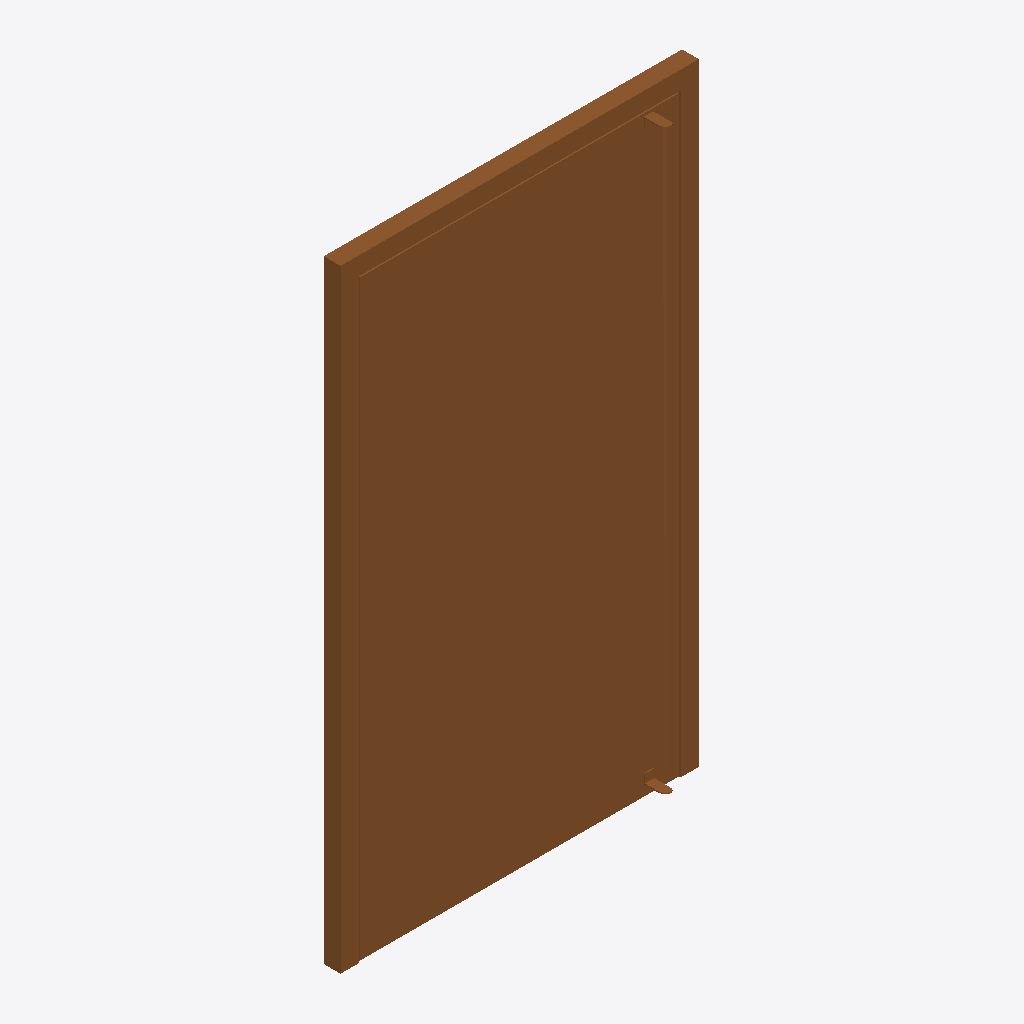
Isometric view of an IFC building model (IFC-SPF (STEP), schema IFC4, length unit metre), seen from the south-west, elements coloured by IFC class: 1 door (brown).
Extent 1.3 m × 0.2 m × 2.2 m (x, y, z). Elements (1): 1 IfcDoor.

HEADER;
FILE_DESCRIPTION(('ViewDefinition [CoordinationView]'),'2;1');
FILE_NAME('','2020-12-11T20:45:05',(),(),'IfcOpenShell 0.6.0b0','IfcOpenShell 0.6.0b0','');
FILE_SCHEMA(('IFC4'));
ENDSEC;
DATA;
#2429=IFCPROJECT('2VymKafUvD3BRjrC2cViHF',#6,'',$,$,'','Projekt  Status',(#24),#2428);
#2371=IFCSITE('2VymKafUvD3BRjrC2cViHD',#6,'Default',$,$,#9,$,$,.ELEMENT.,(48,8,15,359802),(11,34,47,783432),519.0,$,$);
#2370=IFCDOOR('2$T0AxkyX6CR4lR_NhLhmw',#6,'Jansen_Janisol-Door_inw_Family-11:Type 1:2948720',$,'Jansen_Janisol-Door_inw_Family-11:Type 1',#20,#2369,'2948720',2.35,1.3,.DOOR.,.NOTDEFINED.,$);
ENDSEC;
